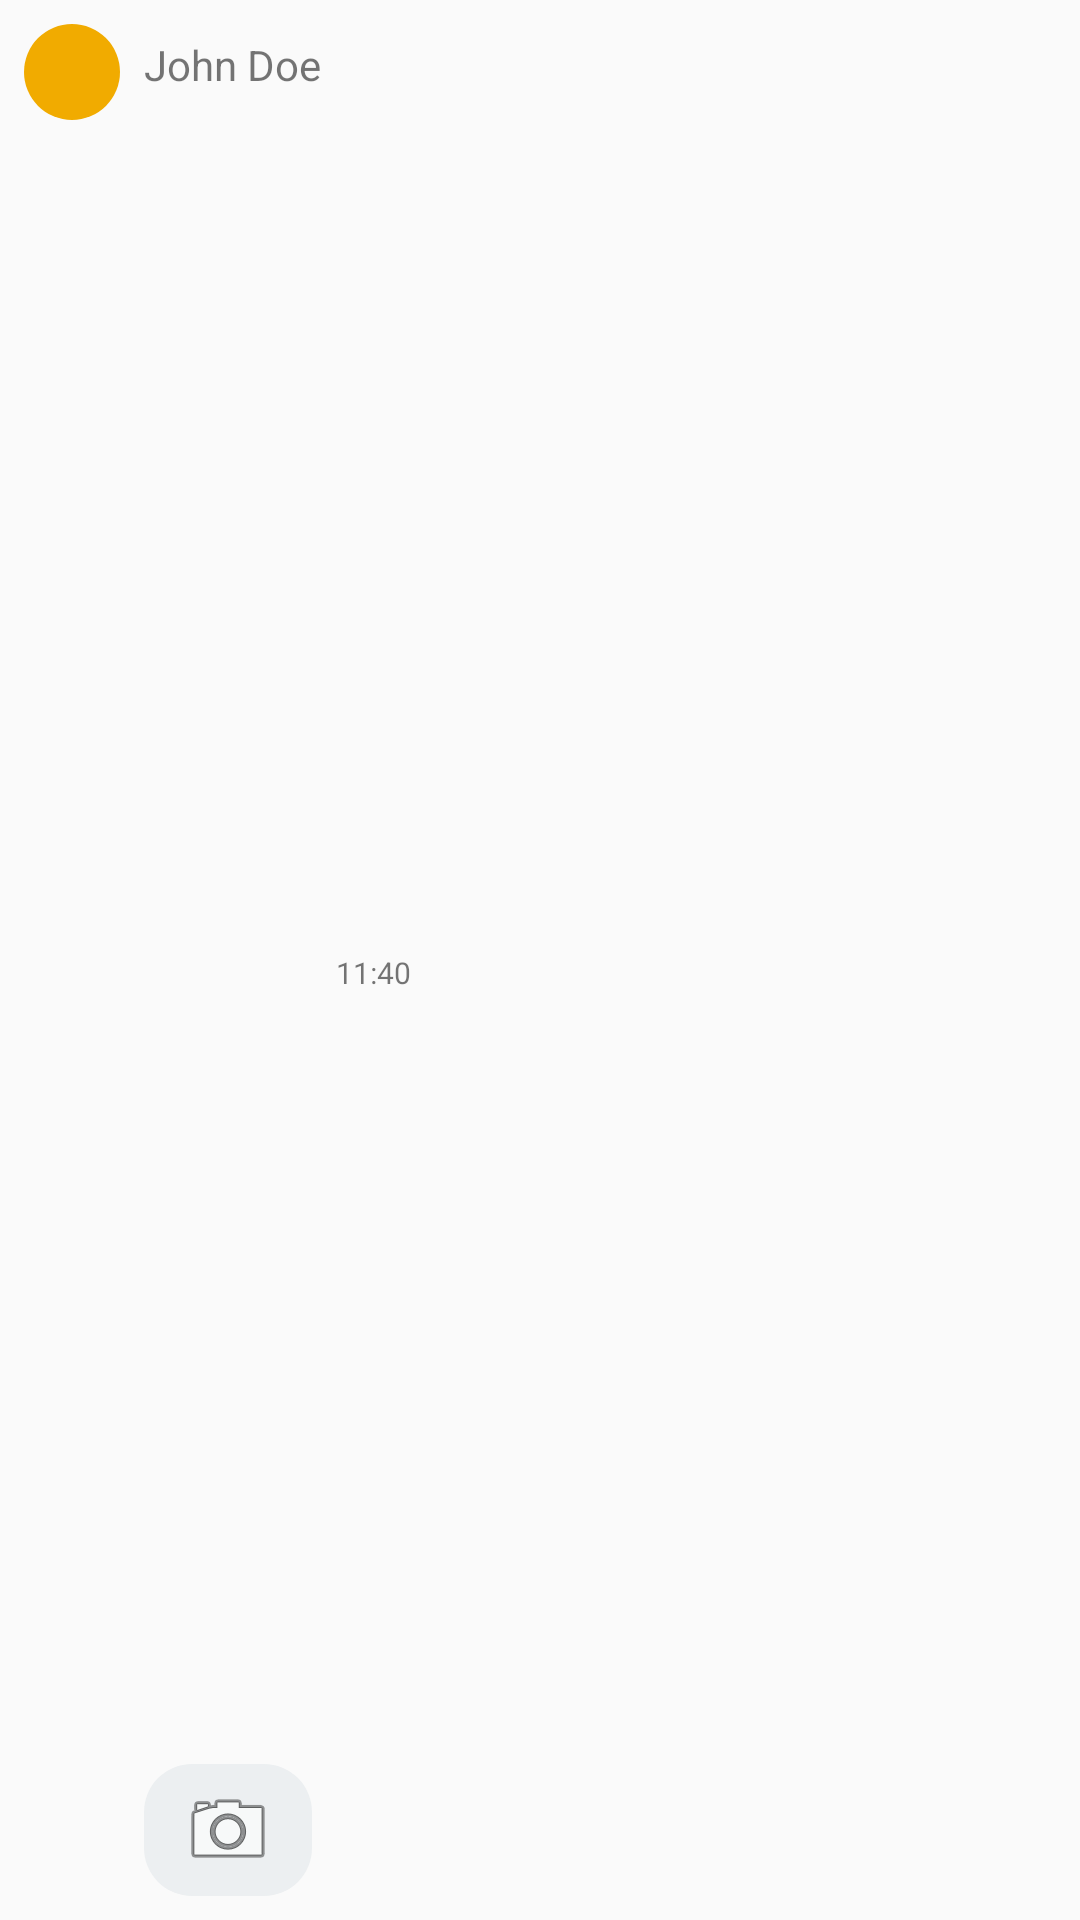

The Android layout XML behind this screen, and the referenced resources:
<!-- AndroidManifest.xml: application theme AppTheme -->
<!-- res/layout/image_received_messages.xml -->
<?xml version="1.0" encoding="utf-8"?>
<android.support.constraint.ConstraintLayout
    xmlns:android="http://schemas.android.com/apk/res/android"
    xmlns:app="http://schemas.android.com/apk/res-auto"
    xmlns:tools="http://schemas.android.com/tools"
    android:layout_width="match_parent"
    android:layout_height="wrap_content"
    android:paddingTop="8dp">

    <ImageView
        android:id="@+id/image_message_profile"
        android:layout_width="32dp"
        android:layout_height="32dp"
        android:layout_marginLeft="8dp"
        android:background="@drawable/avatar_messages"
        app:layout_constraintLeft_toLeftOf="parent"
        app:layout_constraintTop_toTopOf="parent" />


    <TextView
        android:id="@+id/text_message_name"
        android:text="John Doe"
        android:layout_width="wrap_content"
        android:layout_height="wrap_content"
        android:textSize="14sp"
        app:layout_constraintLeft_toRightOf="@+id/image_message_profile"
        android:layout_marginLeft="8dp"
        app:layout_constraintTop_toTopOf="parent"
        android:layout_marginTop="4dp" />

    <ImageView
        android:id="@+id/image_message_body"
        android:layout_width="wrap_content"
        android:layout_height="wrap_content"
        android:layout_marginBottom="8dp"
        android:layout_marginStart="48dp"
        android:layout_marginTop="8dp"
        android:background="@drawable/received_messages"
        android:maxWidth="240dp"
        android:paddingBottom="6dp"
        android:paddingLeft="12dp"
        android:paddingRight="12dp"
        android:paddingTop="6dp"
        android:src="@android:drawable/ic_menu_camera"
        android:text="hi man, how are you?"
        android:textColor="#000000"
        android:textSize="16sp"
        app:layout_constraintBottom_toBottomOf="parent"
        app:layout_constraintStart_toStartOf="parent"
        app:layout_constraintTop_toBottomOf="@+id/text_message_name"
        app:layout_constraintVertical_bias="1.0" />

    <TextView
        android:id="@+id/text_message_time"
        android:layout_width="wrap_content"
        android:layout_height="wrap_content"
        android:layout_marginBottom="8dp"
        android:layout_marginStart="8dp"
        android:layout_marginTop="8dp"
        android:text="11:40"
        android:textSize="10sp"
        app:layout_constraintBottom_toBottomOf="parent"
        app:layout_constraintStart_toEndOf="@+id/image_message_body"
        app:layout_constraintTop_toTopOf="parent" />

</android.support.constraint.ConstraintLayout>
<!-- resources referenced by this layout -->
<resources>
  <!-- drawable avatar_messages (drawable) -->
  <?xml version="1.0" encoding="utf-8"?>
  <shape xmlns:android="http://schemas.android.com/apk/res/android"
      android:shape="rectangle" >
  
      
      <solid
          android:color="#f1ab00" >
      </solid>
  
      
      <corners
          android:radius="20dp">
      </corners>
  </shape>
  <!-- drawable received_messages (drawable) -->
  <?xml version="1.0" encoding="utf-8"?>
  <shape xmlns:android="http://schemas.android.com/apk/res/android"
      android:shape="rectangle" >
  
      
      <solid
          android:color="#eceff1" >
      </solid>
  
      
      <corners
          android:radius="16dp">
      </corners>
  </shape>
  <style name="AppTheme" parent="Theme.AppCompat.Light.NoActionBar">
          
          <item name="colorPrimary">@color/colorPrimary</item>
          <item name="colorPrimaryDark">@color/colorPrimaryDark</item>
          <item name="colorAccent">@color/colorAccent</item>
      </style>
  <color name="colorPrimary">#2d6cc0</color>
  <color name="colorPrimaryDark">#003066</color>
  <color name="colorAccent">#f1ab00</color>
</resources>
